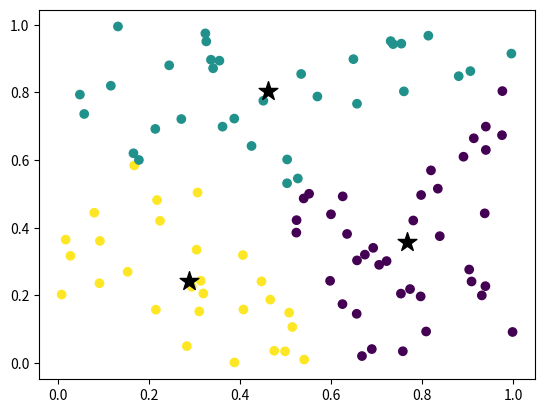

The matplotlib source for this figure:
import numpy as np
import matplotlib.pyplot as plt


def k_means(data, k, max_iterations=100):
    centroids = data[np.random.choice(data.shape[0], k, replace=False), :]
    for i in range(max_iterations):
        distances = np.sqrt(((data - centroids[:, np.newaxis]) ** 2).sum(axis=2))
        cluster_assignments = np.argmin(distances, axis=0)
        for j in range(k):
            centroids[j, :] = np.mean(data[cluster_assignments == j, :], axis=0)
    return centroids, cluster_assignments


data = np.random.rand(100, 2)
k = 3
centroids, cluster_assignments = k_means(data, k)

# plot results
plt.scatter(data[:, 0], data[:, 1], c=cluster_assignments)
plt.scatter(centroids[:, 0], centroids[:, 1], marker='*', s=200, c='k')
plt.show()